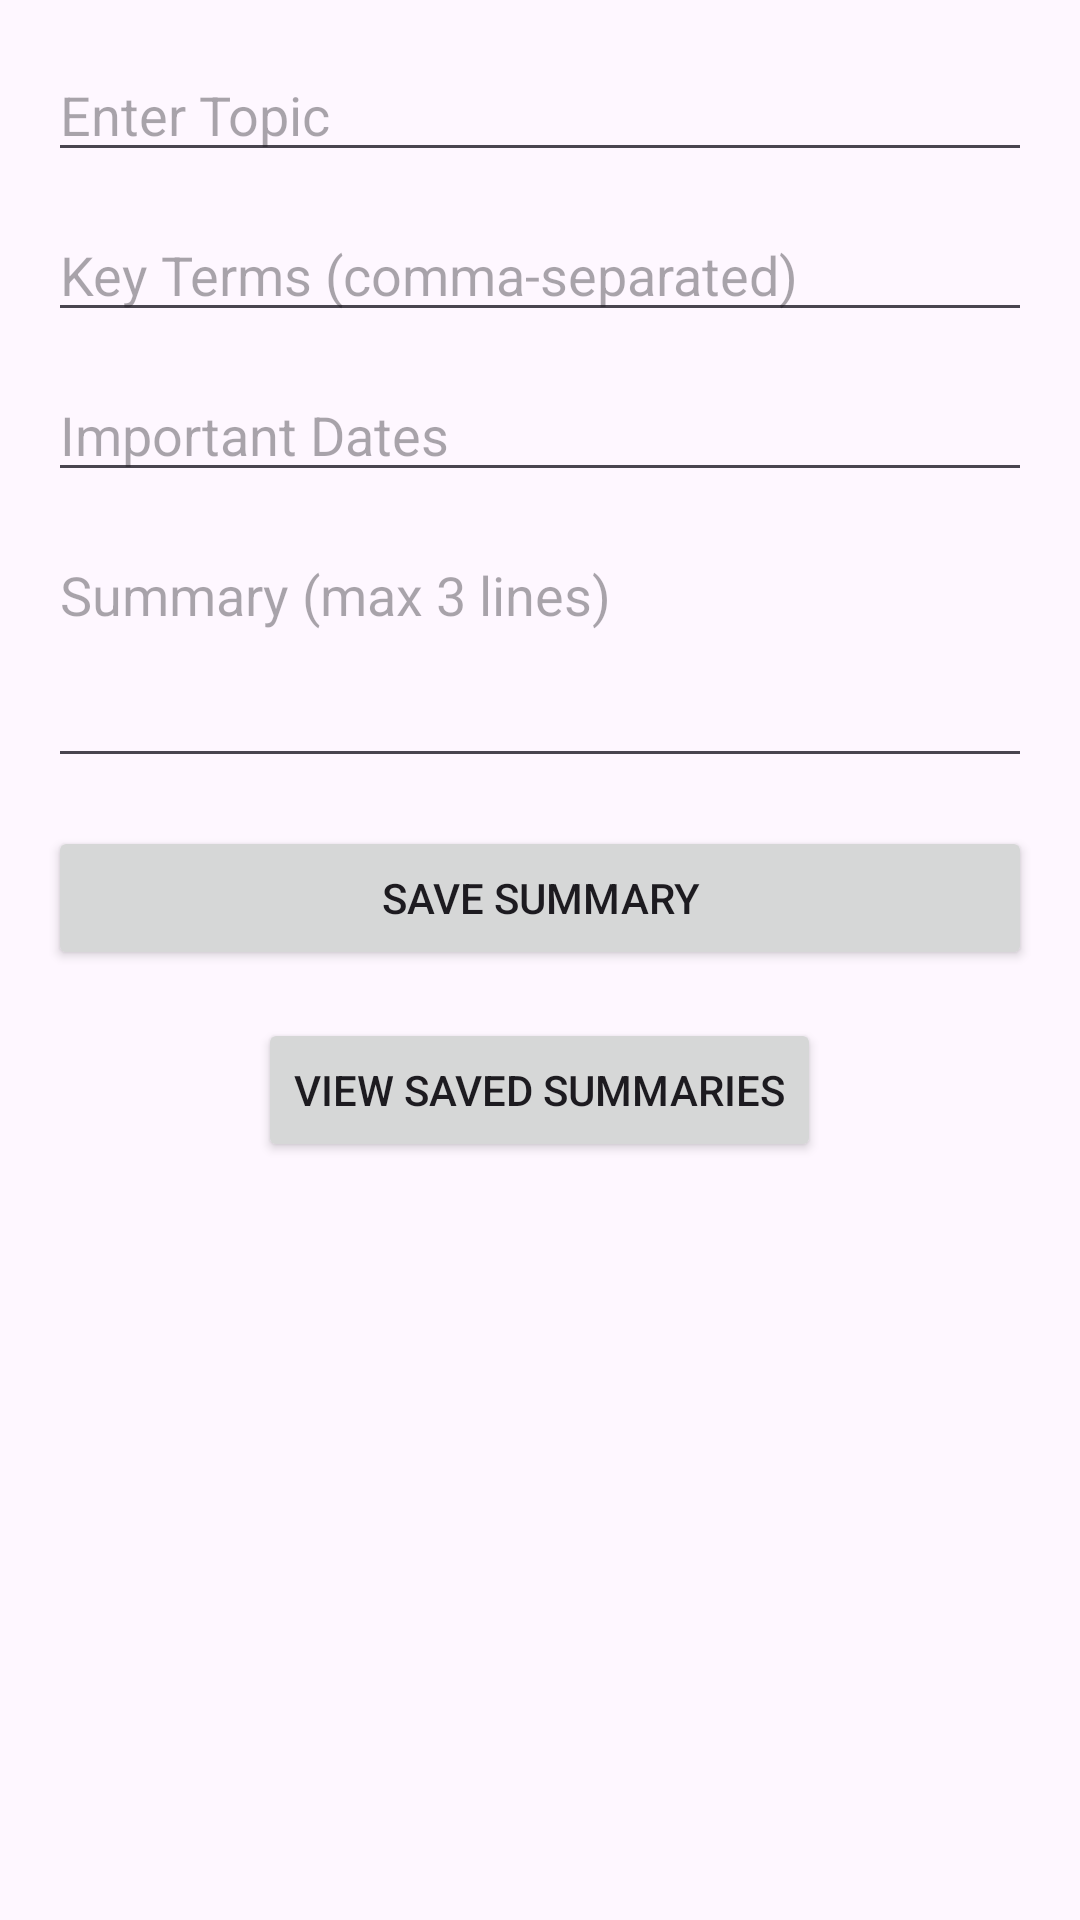

Layout XML and referenced resources for this Android screen:
<!-- AndroidManifest.xml: application theme Theme.CramMode -->
<!-- res/layout/activity_create_summary.xml -->
<?xml version="1.0" encoding="utf-8"?>
<ScrollView xmlns:android="http://schemas.android.com/apk/res/android"
    android:layout_width="match_parent"
    android:layout_height="match_parent"
    android:padding="16dp">

    <LinearLayout
        android:orientation="vertical"
        android:layout_width="match_parent"
        android:layout_height="wrap_content">

        <EditText
            android:id="@+id/topicInput"
            android:hint="Enter Topic"
            android:layout_width="match_parent"
            android:layout_height="wrap_content" />

        <EditText
            android:id="@+id/keyTermsInput"
            android:hint="Key Terms (comma-separated)"
            android:layout_marginTop="12dp"
            android:layout_width="match_parent"
            android:layout_height="wrap_content" />

        <EditText
            android:id="@+id/importantDatesInput"
            android:hint="Important Dates"
            android:layout_marginTop="12dp"
            android:layout_width="match_parent"
            android:layout_height="wrap_content" />

        <EditText
            android:id="@+id/summaryInput"
            android:hint="Summary (max 3 lines)"
            android:layout_marginTop="12dp"
            android:minLines="3"
            android:gravity="top"
            android:inputType="textMultiLine"
            android:layout_width="match_parent"
            android:layout_height="wrap_content" />

        <Button
            android:id="@+id/saveSummaryButton"
            android:text="Save Summary"
            android:layout_marginTop="16dp"
            android:layout_width="match_parent"
            android:layout_height="wrap_content" />

        <Button
            android:id="@+id/viewSummariesButton"
            android:layout_width="wrap_content"
            android:layout_height="wrap_content"
            android:text="View Saved Summaries"
            android:layout_gravity="center_horizontal"
            android:layout_marginTop="16dp" />

    </LinearLayout>
</ScrollView>
<!-- resources referenced by this layout -->
<resources>
  <style name="Theme.CramMode" parent="Base.Theme.CramMode" />
  <style name="Base.Theme.CramMode" parent="Theme.Material3.DayNight.NoActionBar">
          
      </style>
</resources>
